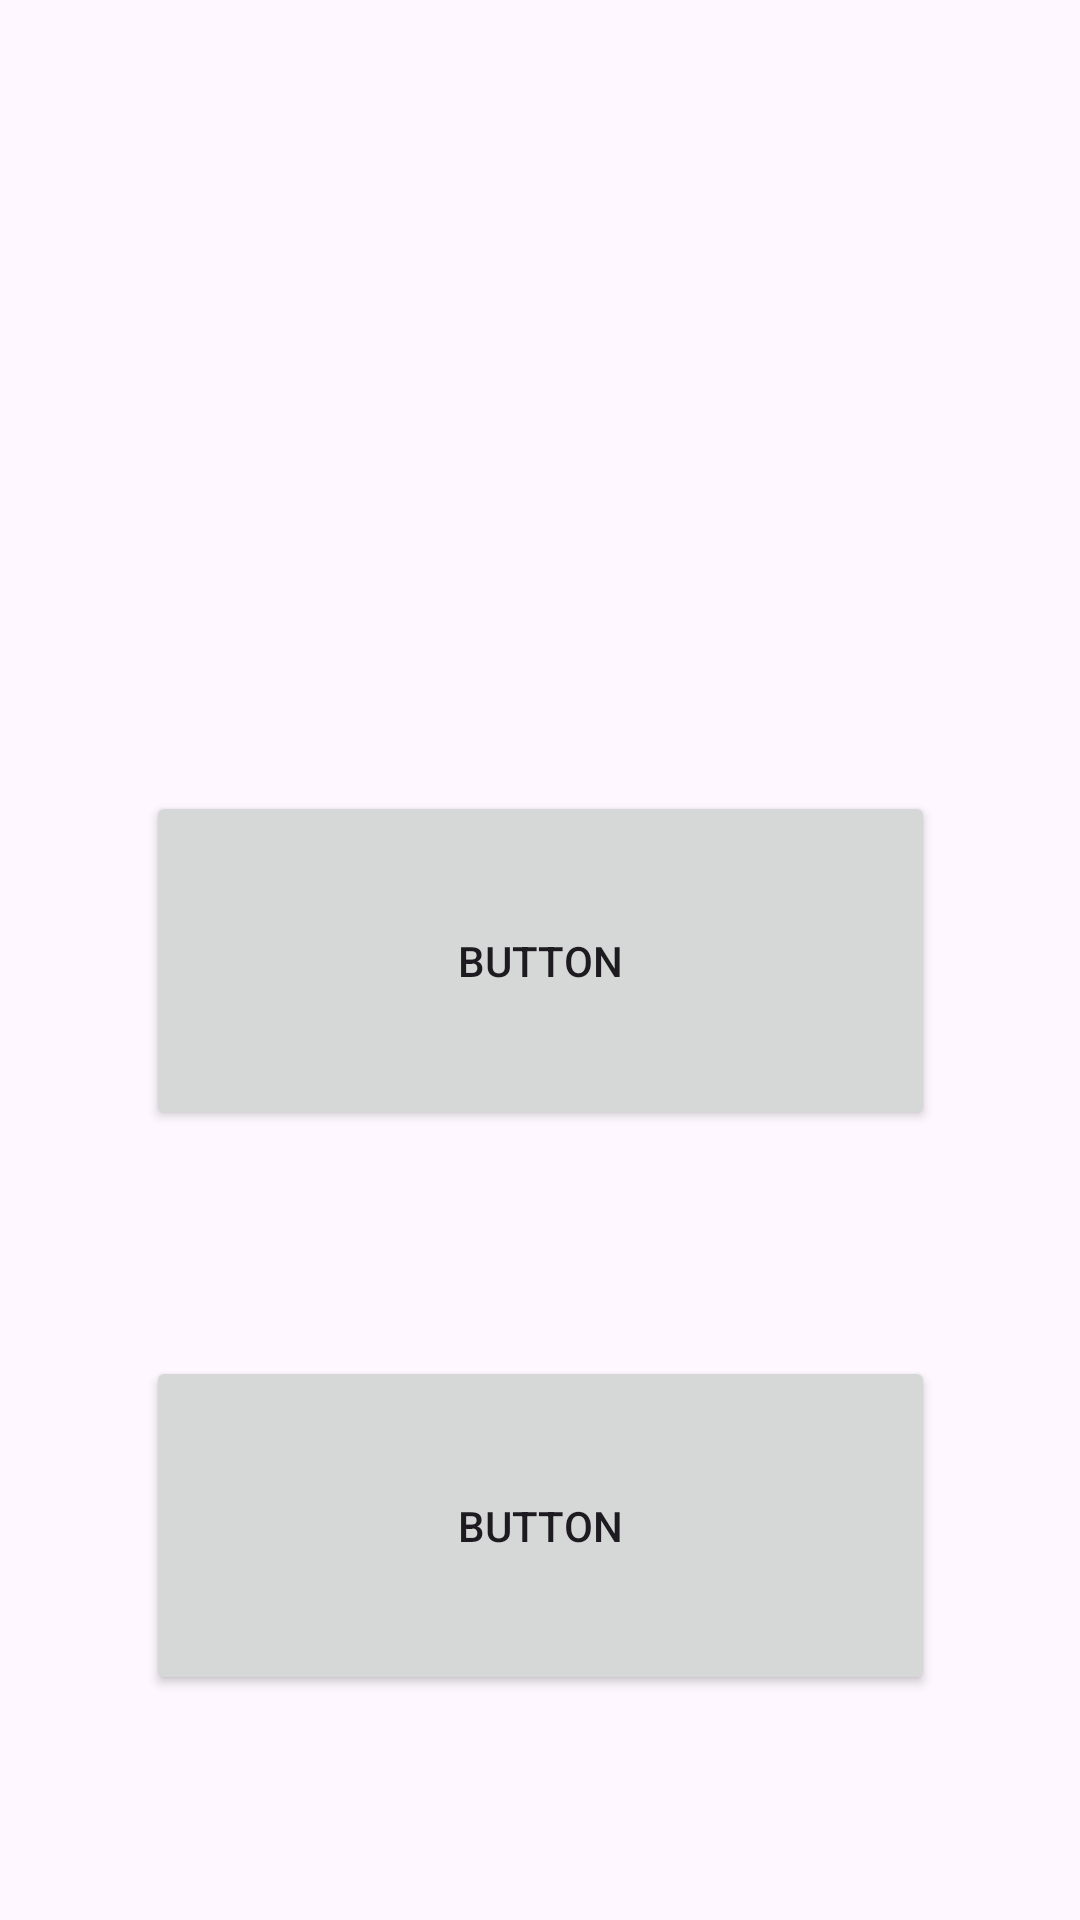

Produce the Android XML layout that renders to this screen, including the resource entries it uses.
<!-- AndroidManifest.xml: application theme Theme.PiacPalota -->
<!-- res/layout/fragment_home.xml -->
<?xml version="1.0" encoding="utf-8"?>
<androidx.constraintlayout.widget.ConstraintLayout xmlns:android="http://schemas.android.com/apk/res/android"
    xmlns:app="http://schemas.android.com/apk/res-auto"
    xmlns:tools="http://schemas.android.com/tools"
    android:layout_width="match_parent"
    android:layout_height="match_parent"
    tools:context=".u.i.HomeFragment" >

    <Button
        android:id="@+id/loginButton"
        android:layout_width="263dp"
        android:layout_height="113dp"
        android:text="Button"
        app:layout_constraintBottom_toBottomOf="parent"
        app:layout_constraintEnd_toEndOf="parent"
        app:layout_constraintStart_toStartOf="parent"
        app:layout_constraintTop_toTopOf="parent"
        tools:ignore="HardcodedText" />

    <Button
        android:id="@+id/registButton"
        android:layout_width="263dp"
        android:layout_height="113dp"
        android:text="Button"
        app:layout_constraintBottom_toBottomOf="parent"
        app:layout_constraintEnd_toEndOf="parent"
        app:layout_constraintStart_toStartOf="parent"
        app:layout_constraintTop_toBottomOf="@+id/loginButton"
        tools:ignore="HardcodedText" />

</androidx.constraintlayout.widget.ConstraintLayout>
<!-- resources referenced by this layout -->
<resources>
  <style name="Theme.PiacPalota" parent="Base.Theme.PiacPalota" />
  <style name="Base.Theme.PiacPalota" parent="Theme.Material3.DayNight.NoActionBar">
          
          
      </style>
</resources>
